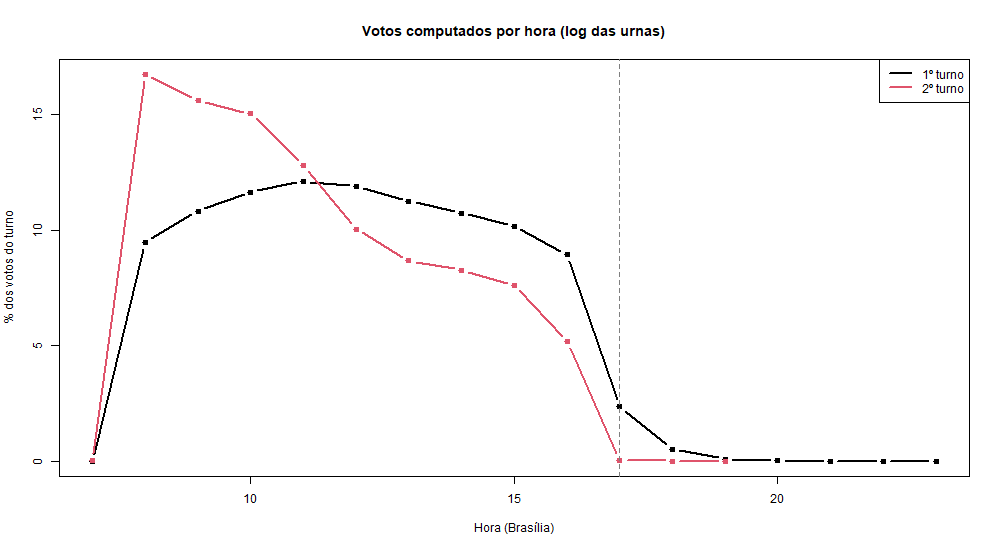

The table this chart was drawn from, first rows:
NR_TURNO; hora_brasilia; votos; pct
1; 7; 3160; 0.003
1; 8; 11865313; 9.471
1; 9; 13562745; 10.83
1; 10; 14577557; 11.64
1; 11; 15176902; 12.12
1; 12; 14899451; 11.89
1; 13; 14091199; 11.25
1; 14; 13452824; 10.74
1; 15; 12721050; 10.15
1; 16; 11199059; 8.94
1; 17; 2946645; 2.352
1; 18; 647876; 0.517
1; 19; 111165; 0.089
1; 20; 16675; 0.013
1; 21; 2494; 0.002
1; 22; 284; 0
1; 23; 29; 0
2; 7; 7671; 0.006
2; 8; 21467887; 16.74
2; 9; 20012164; 15.61
2; 10; 19278283; 15.03
2; 11; 16410122; 12.8
2; 12; 12883636; 10.05
2; 13; 11121667; 8.673
2; 14; 10605451; 8.27
2; 15; 9771309; 7.62
2; 16; 6642296; 5.18
2; 17; 32746; 0.026
2; 18; 1982; 0.002
2; 19; 11; 0
